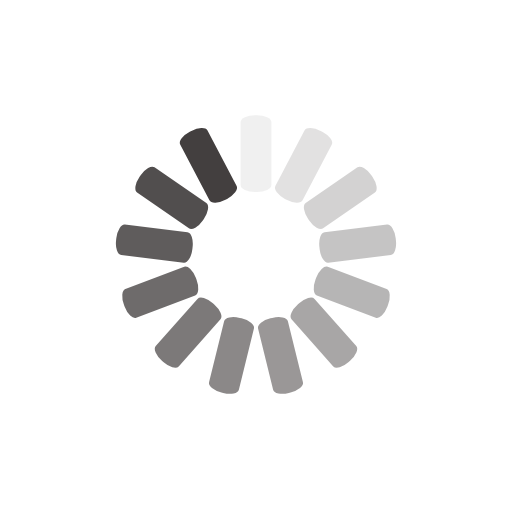
t = 0.00 s
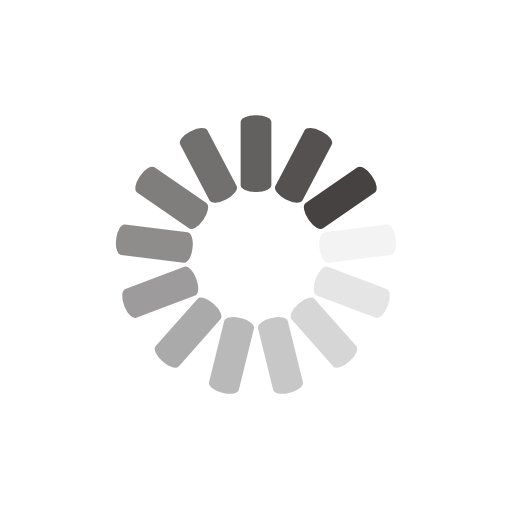
t = 0.13 s
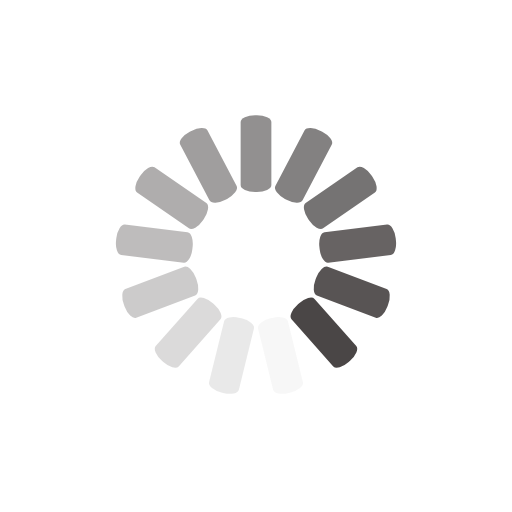
t = 0.25 s
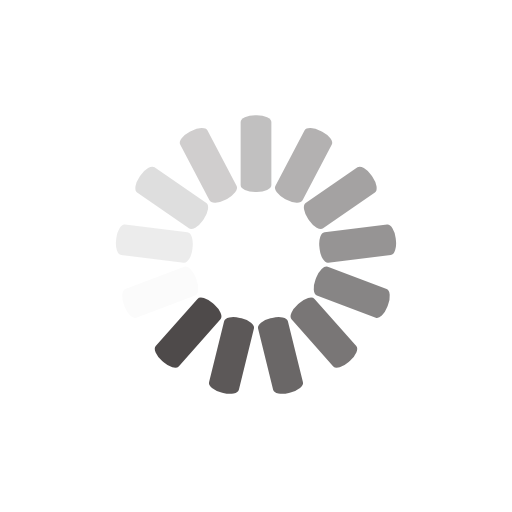
t = 0.38 s

The animated SVG that drew these frames (rendered in a browser with its animation timeline set to each time). Animation: 13 SMIL elements (animate=13); one cycle of 0.50 s, repeats indefinitely.

<svg class="lds-spinner" width="131px"  height="131px"  xmlns="http://www.w3.org/2000/svg" xmlns:xlink="http://www.w3.org/1999/xlink" viewBox="0 0 100 100" preserveAspectRatio="xMidYMid" style="background: none; shape-rendering: auto;"><g transform="rotate(0 50 50)" class="">
  <rect x="47" y="22.5" rx="2.82" ry="1.35" width="6" height="15" fill="#433f3f" class="">
    <animate attributeName="opacity" values="1;0" keyTimes="0;1" dur="0.5s" begin="-0.46153846153846156s" repeatCount="indefinite" class=""></animate>
  </rect>
</g><g transform="rotate(27.692307692307693 50 50)" class="">
  <rect x="47" y="22.5" rx="2.82" ry="1.35" width="6" height="15" fill="#433f3f" class="">
    <animate attributeName="opacity" values="1;0" keyTimes="0;1" dur="0.5s" begin="-0.4230769230769231s" repeatCount="indefinite" class=""></animate>
  </rect>
</g><g transform="rotate(55.38461538461539 50 50)" class="">
  <rect x="47" y="22.5" rx="2.82" ry="1.35" width="6" height="15" fill="#433f3f" class="">
    <animate attributeName="opacity" values="1;0" keyTimes="0;1" dur="0.5s" begin="-0.38461538461538464s" repeatCount="indefinite" class=""></animate>
  </rect>
</g><g transform="rotate(83.07692307692308 50 50)" class="">
  <rect x="47" y="22.5" rx="2.82" ry="1.35" width="6" height="15" fill="#433f3f" class="">
    <animate attributeName="opacity" values="1;0" keyTimes="0;1" dur="0.5s" begin="-0.34615384615384615s" repeatCount="indefinite" class=""></animate>
  </rect>
</g><g transform="rotate(110.76923076923077 50 50)" class="">
  <rect x="47" y="22.5" rx="2.82" ry="1.35" width="6" height="15" fill="#433f3f" class="">
    <animate attributeName="opacity" values="1;0" keyTimes="0;1" dur="0.5s" begin="-0.3076923076923077s" repeatCount="indefinite" class=""></animate>
  </rect>
</g><g transform="rotate(138.46153846153845 50 50)" class="">
  <rect x="47" y="22.5" rx="2.82" ry="1.35" width="6" height="15" fill="#433f3f" class="">
    <animate attributeName="opacity" values="1;0" keyTimes="0;1" dur="0.5s" begin="-0.2692307692307692s" repeatCount="indefinite" class=""></animate>
  </rect>
</g><g transform="rotate(166.15384615384616 50 50)" class="">
  <rect x="47" y="22.5" rx="2.82" ry="1.35" width="6" height="15" fill="#433f3f" class="">
    <animate attributeName="opacity" values="1;0" keyTimes="0;1" dur="0.5s" begin="-0.23076923076923078s" repeatCount="indefinite" class=""></animate>
  </rect>
</g><g transform="rotate(193.84615384615384 50 50)" class="">
  <rect x="47" y="22.5" rx="2.82" ry="1.35" width="6" height="15" fill="#433f3f" class="">
    <animate attributeName="opacity" values="1;0" keyTimes="0;1" dur="0.5s" begin="-0.19230769230769232s" repeatCount="indefinite" class=""></animate>
  </rect>
</g><g transform="rotate(221.53846153846155 50 50)" class="">
  <rect x="47" y="22.5" rx="2.82" ry="1.35" width="6" height="15" fill="#433f3f" class="">
    <animate attributeName="opacity" values="1;0" keyTimes="0;1" dur="0.5s" begin="-0.15384615384615385s" repeatCount="indefinite" class=""></animate>
  </rect>
</g><g transform="rotate(249.23076923076923 50 50)" class="">
  <rect x="47" y="22.5" rx="2.82" ry="1.35" width="6" height="15" fill="#433f3f" class="">
    <animate attributeName="opacity" values="1;0" keyTimes="0;1" dur="0.5s" begin="-0.11538461538461539s" repeatCount="indefinite" class=""></animate>
  </rect>
</g><g transform="rotate(276.9230769230769 50 50)" class="">
  <rect x="47" y="22.5" rx="2.82" ry="1.35" width="6" height="15" fill="#433f3f" class="">
    <animate attributeName="opacity" values="1;0" keyTimes="0;1" dur="0.5s" begin="-0.07692307692307693s" repeatCount="indefinite" class=""></animate>
  </rect>
</g><g transform="rotate(304.61538461538464 50 50)" class="">
  <rect x="47" y="22.5" rx="2.82" ry="1.35" width="6" height="15" fill="#433f3f" class="">
    <animate attributeName="opacity" values="1;0" keyTimes="0;1" dur="0.5s" begin="-0.038461538461538464s" repeatCount="indefinite" class=""></animate>
  </rect>
</g><g transform="rotate(332.3076923076923 50 50)" class="">
  <rect x="47" y="22.5" rx="2.82" ry="1.35" width="6" height="15" fill="#433f3f" class="">
    <animate attributeName="opacity" values="1;0" keyTimes="0;1" dur="0.5s" begin="0s" repeatCount="indefinite" class=""></animate>
  </rect>
</g></svg>
